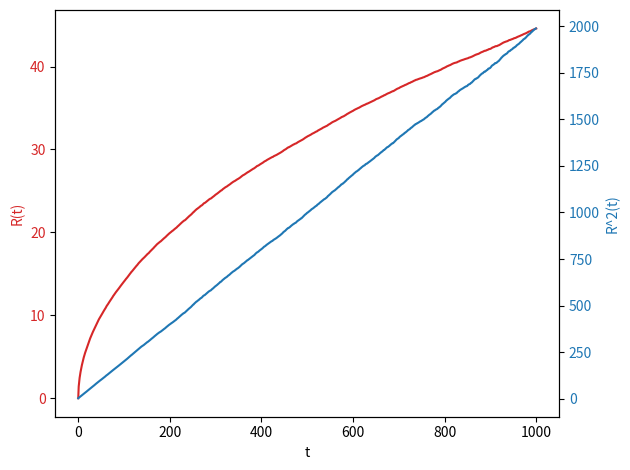

Reproduce this figure in Python.
# Related third party imports.
import numpy as np
import matplotlib.pyplot as plt

# Variaveis globais
mu, sigma = .0, 1. # mean and standard deviation

# Constantes
T = 10**3   # Numero de passos da simulacao
M = int(1e4)     # Numero de caminhadas independentes

# Criando listas para armazenar a trajetoria
y_lista = []

# A particula sai da origem
y = 0

y_lista.append(y)

# Draw samples from the distribution
s = np.random.default_rng().normal(mu, sigma, (2,T,M))

caminhada = np.cumsum(s,axis=1)      # sum over columns for each of s

sqrd_dist = caminhada[0]**2+caminhada[1]**2

mean_sqrd_dist = np.mean(sqrd_dist, axis=1)

y_lista.extend(mean_sqrd_dist**(1/2))

# Tracando o grafico

fig, ax1 = plt.subplots()

color = 'tab:red'
ax1.set_xlabel('t')
ax1.set_ylabel('R(t)', color=color)
ax1.plot(y_lista, color=color)
ax1.tick_params(axis='y', labelcolor=color)

ax2 = ax1.twinx()  # instantiate a second axes that shares the same x-axis

color = 'tab:blue'
ax2.set_ylabel('R^2(t)', color=color)  # we already handled the x-label with ax1
ax2.plot(mean_sqrd_dist, color=color)
ax2.tick_params(axis='y', labelcolor=color)

fig.tight_layout()  # otherwise the right y-label is slightly clipped
plt.show()